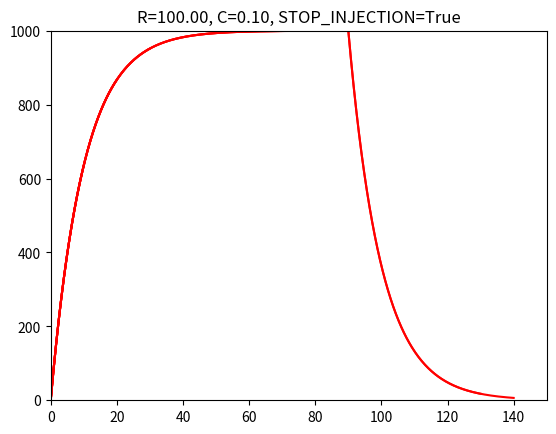

This chart was generated by the following Python code:
#!/usr/bin/env python3
from __future__ import print_function
"""
Here we simulate (using Euler's method) the membrane potential changing
overtime in a cell.


Created on Wed Apr 22 15:53:00 2015

Charging and discharging curves for passive membrane patch
[redacted]

[redacted]
"""

import numpy as np
import matplotlib.pyplot as plt

# input current
I = 10 # nA

# capacitance and leak resistance

C = 0.1 # nF
R = 100 # M ohms
STOP_INJECTION = True

#####
# experiment controls:
#R *= 10
#C /= 10
#STOP_INJECTION = False
#####

tau = R*C # = 0.1*100 nF-Mohms = 100*100 pF Mohms = 10 ms
print('C = %.3f nF' % C)
print('R = %.3f M ohms' % R)
print('tau = %.3f ms' % tau)
print('(Theoretical)')

# membrane potential equation dV/dt = - V/RC + I/C

tstop = 150 # ms

V_inf = I*R # peak V (in mV)
tau = 0 # experimental (ms)

h = 0.2 # ms (step size)

V = 0 # mV
V_trace = [V] # mV


for t in np.arange(h, tstop, h):

   # Euler method: V(t+h) = V(t) + h*dV/dt
   V = V +h*(- (V/(R*C)) + (I/C))

   # Verify membrane time constant
   if (not tau and (V > 0.6321*V_inf)):
     tau = t
     print('tau = %.3f ms' % tau)
     print('(Experimental)')

   
   # Stop current injection 
   if STOP_INJECTION and t >= 0.6*tstop:
     I = 0

   V_trace += [V]
   if t % 10 == 0:
       plt.plot(np.arange(0,t+h, h), V_trace, color='r')
       plt.xlim(0, tstop)
       plt.ylim(0, V_inf)
       plt.draw()

plt.title(f"R={R:.2f}, C={C:.2f}, STOP_INJECTION={STOP_INJECTION}")
plt.savefig("membrane.png", dpi=400)
plt.show()